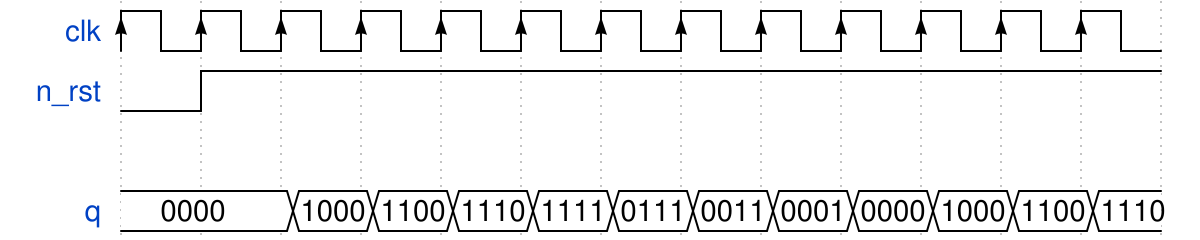

Write the WaveJSON whose rendering is this waveform diagram.

{signal: [
  {name:   'clk', wave: 'P............'},
  {name: 'n_rst', wave:'lh...........'},
  {},
  {name:     'q', wave: '=.===========', data: ["0000","1000","1100","1110","1111","0111","0011","0001","0000",
                                                "1000","1100","1110"]},
]}